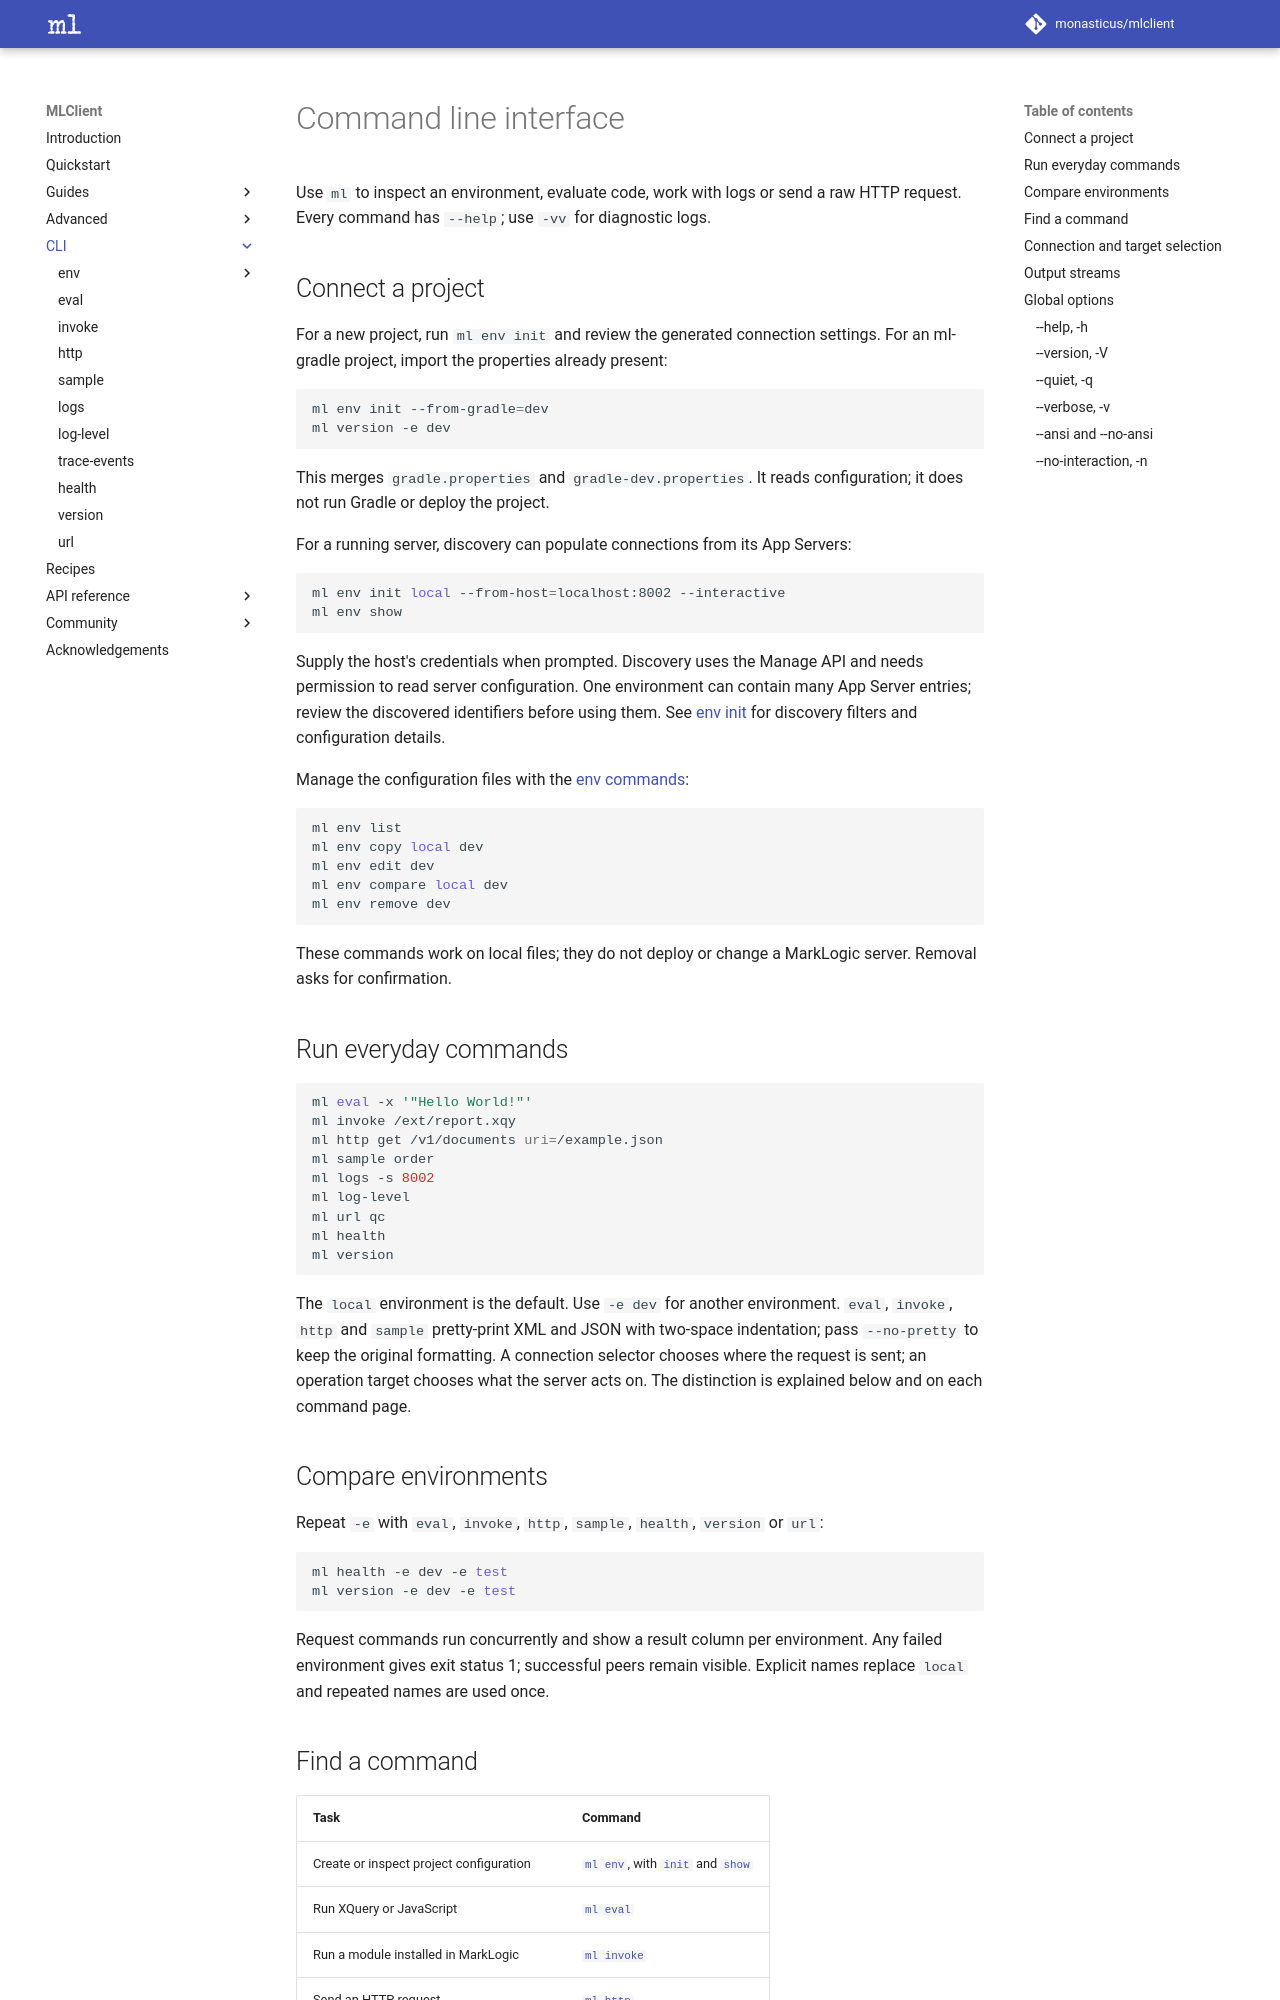

repository: monasticus/mlclient · page: dev/cli/index.html · generator: mkdocs

# Command line interface

Use `ml` to inspect an environment, evaluate code, work with logs or send a raw
HTTP request. Every command has `--help`; use `-vv` for diagnostic logs.

## Connect a project

For a new project, run `ml env init` and review the generated connection settings.
For an ml-gradle project, import the properties already present:

```sh
ml env init --from-gradle=dev
ml version -e dev
```

This merges `gradle.properties` and `gradle-dev.properties`. It reads configuration;
it does not run Gradle or deploy the project.

For a running server, discovery can populate connections from its App Servers:

```sh
ml env init local --from-host=localhost:8002 --interactive
ml env show
```

Supply the host's credentials when prompted. Discovery uses the Manage API and
needs permission to read server configuration. One environment can contain many
App Server entries; review the discovered identifiers before using them.
See [env init](env/init.md) for discovery filters and configuration details.

Manage the configuration files with the [env commands](env/index.md):

```sh
ml env list
ml env copy local dev
ml env edit dev
ml env compare local dev
ml env remove dev
```

These commands work on local files; they do not deploy or change a MarkLogic
server. Removal asks for confirmation.

## Run everyday commands

```sh
ml eval -x '"Hello World!"'
ml invoke /ext/report.xqy
ml http get /v1/documents uri=/example.json
ml sample order
ml logs -s 8002
ml log-level
ml url qc
ml health
ml version
```

The `local` environment is the default. Use `-e dev` for another environment.
`eval`, `invoke`, `http` and `sample` pretty-print XML and JSON with two-space indentation;
pass `--no-pretty` to keep the original formatting.
A connection selector chooses where the request is sent; an operation target
chooses what the server acts on. The distinction is explained below and on each
command page.

## Compare environments

Repeat `-e` with `eval`, `invoke`, `http`, `sample`, `health`, `version` or `url`:

```sh
ml health -e dev -e test
ml version -e dev -e test
```

Request commands run concurrently and show a result column per environment.
Any failed environment gives exit status 1; successful peers remain visible.
Explicit names replace `local` and repeated names are used once.
